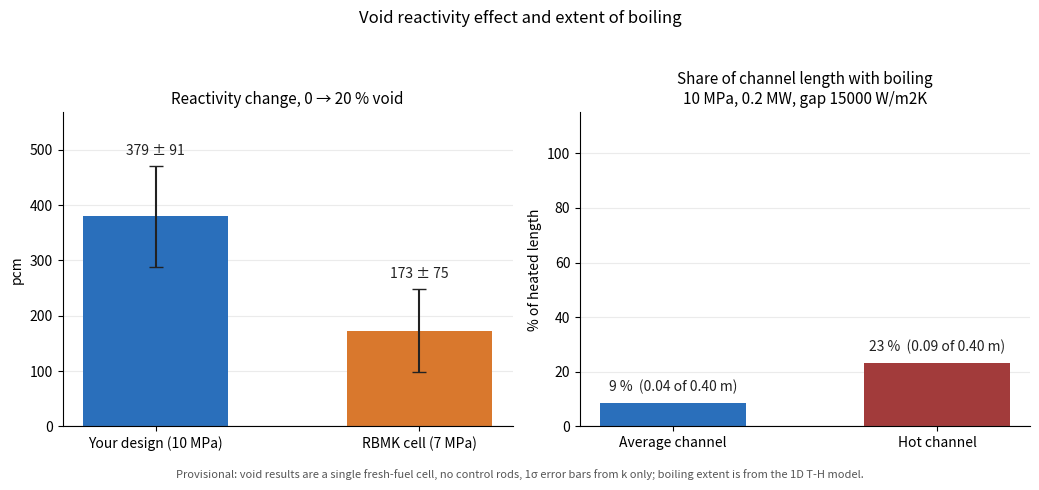

This figure's Python source:
"""Left: void reactivity effect (0 -> 20 % void). Right: how much of the heated channel length boils.
Fill in the two BOILING numbers from your 1D thermal-hydraulics run, then: python make_void_chart.py"""
from math import sqrt
import matplotlib
matplotlib.use("Agg")
import matplotlib.pyplot as plt

# ---------- void results: (k at 0 %, std, k at 20 %, std) ----------
D = {
    "Your design (10 MPa)": (1.04745, 0.00069, 1.05163, 0.00072),
    "RBMK cell (7 MPa)":    (1.31174, 0.00087, 1.31472, 0.00095),
}
COL = {"Your design (10 MPa)": "#2a6fbb", "RBMK cell (7 MPa)": "#d9782d"}

# ---------- boiling length from the T-H run (FILL THESE IN) ----------
HEATED_LENGTH_M = 0.40
BOILING_LENGTH_M = {            # length of channel where boiling occurs, metres
    "Average channel": 0.035,    # e.g. 0.18
    "Hot channel": 0.093,        # e.g. 0.25
}
BOIL_COL = {"Average channel": "#2a6fbb", "Hot channel": "#a23b3b"}
BOIL_CASE = "10 MPa, 0.2 MW, gap 15000 W/m2K"   # label the case you used

if any(v is None for v in BOILING_LENGTH_M.values()):
    raise SystemExit("Fill in BOILING_LENGTH_M (values in metres) from your T-H run first.")

fig, (ax, bx) = plt.subplots(1, 2, figsize=(10.5, 4.8))

for j, (name, (k0, s0, k1, s1)) in enumerate(D.items()):
    d = (1 / k0 - 1 / k1) * 1e5
    e = 1e5 * sqrt((s0 / k0**2) ** 2 + (s1 / k1**2) ** 2)
    ax.bar(j, d, width=0.55, color=COL[name], zorder=2)
    ax.errorbar(j, d, yerr=e, color="#222", capsize=5, lw=1.5, zorder=3)
    ax.annotate(f"{d:,.0f} ± {e:,.0f}", (j, d + e), xytext=(0, 6), textcoords="offset points",
                ha="center", va="bottom", fontsize=10, color="#222")
ax.set_xticks(range(len(D)))
ax.set_xticklabels(list(D), fontsize=10)
ax.set_ylabel("pcm")
ax.set_title("Reactivity change, 0 → 20 % void", fontsize=11)
ax.set_ylim(0, ax.get_ylim()[1] * 1.15)

for j, (name, L) in enumerate(BOILING_LENGTH_M.items()):
    pct = 100.0 * L / HEATED_LENGTH_M
    bx.bar(j, pct, width=0.55, color=BOIL_COL[name], zorder=2)
    bx.annotate(f"{pct:.0f} %  ({L:.2f} of {HEATED_LENGTH_M:.2f} m)", (j, pct), xytext=(0, 6),
                textcoords="offset points", ha="center", va="bottom", fontsize=10, color="#222")
bx.set_xticks(range(len(BOILING_LENGTH_M)))
bx.set_xticklabels(list(BOILING_LENGTH_M), fontsize=10)
bx.set_ylabel("% of heated length")
bx.set_ylim(0, 115)
bx.set_title("Share of channel length with boiling\n" + BOIL_CASE, fontsize=11)

for a in (ax, bx):
    a.axhline(0, color="#888", lw=0.8)
    a.grid(axis="y", alpha=0.25, zorder=0)
    for s in ("top", "right"):
        a.spines[s].set_visible(False)

fig.suptitle("Void reactivity effect and extent of boiling", fontsize=12)
fig.text(0.5, 0.005, "Provisional: void results are a single fresh-fuel cell, no control rods, 1σ error bars from k only; "
         "boiling extent is from the 1D T-H model.", ha="center", fontsize=8, color="#555")
fig.tight_layout(rect=(0, 0.03, 1, 0.95))
fig.savefig("void_effect_chart.png", dpi=200, bbox_inches="tight")
print("saved void_effect_chart.png")
